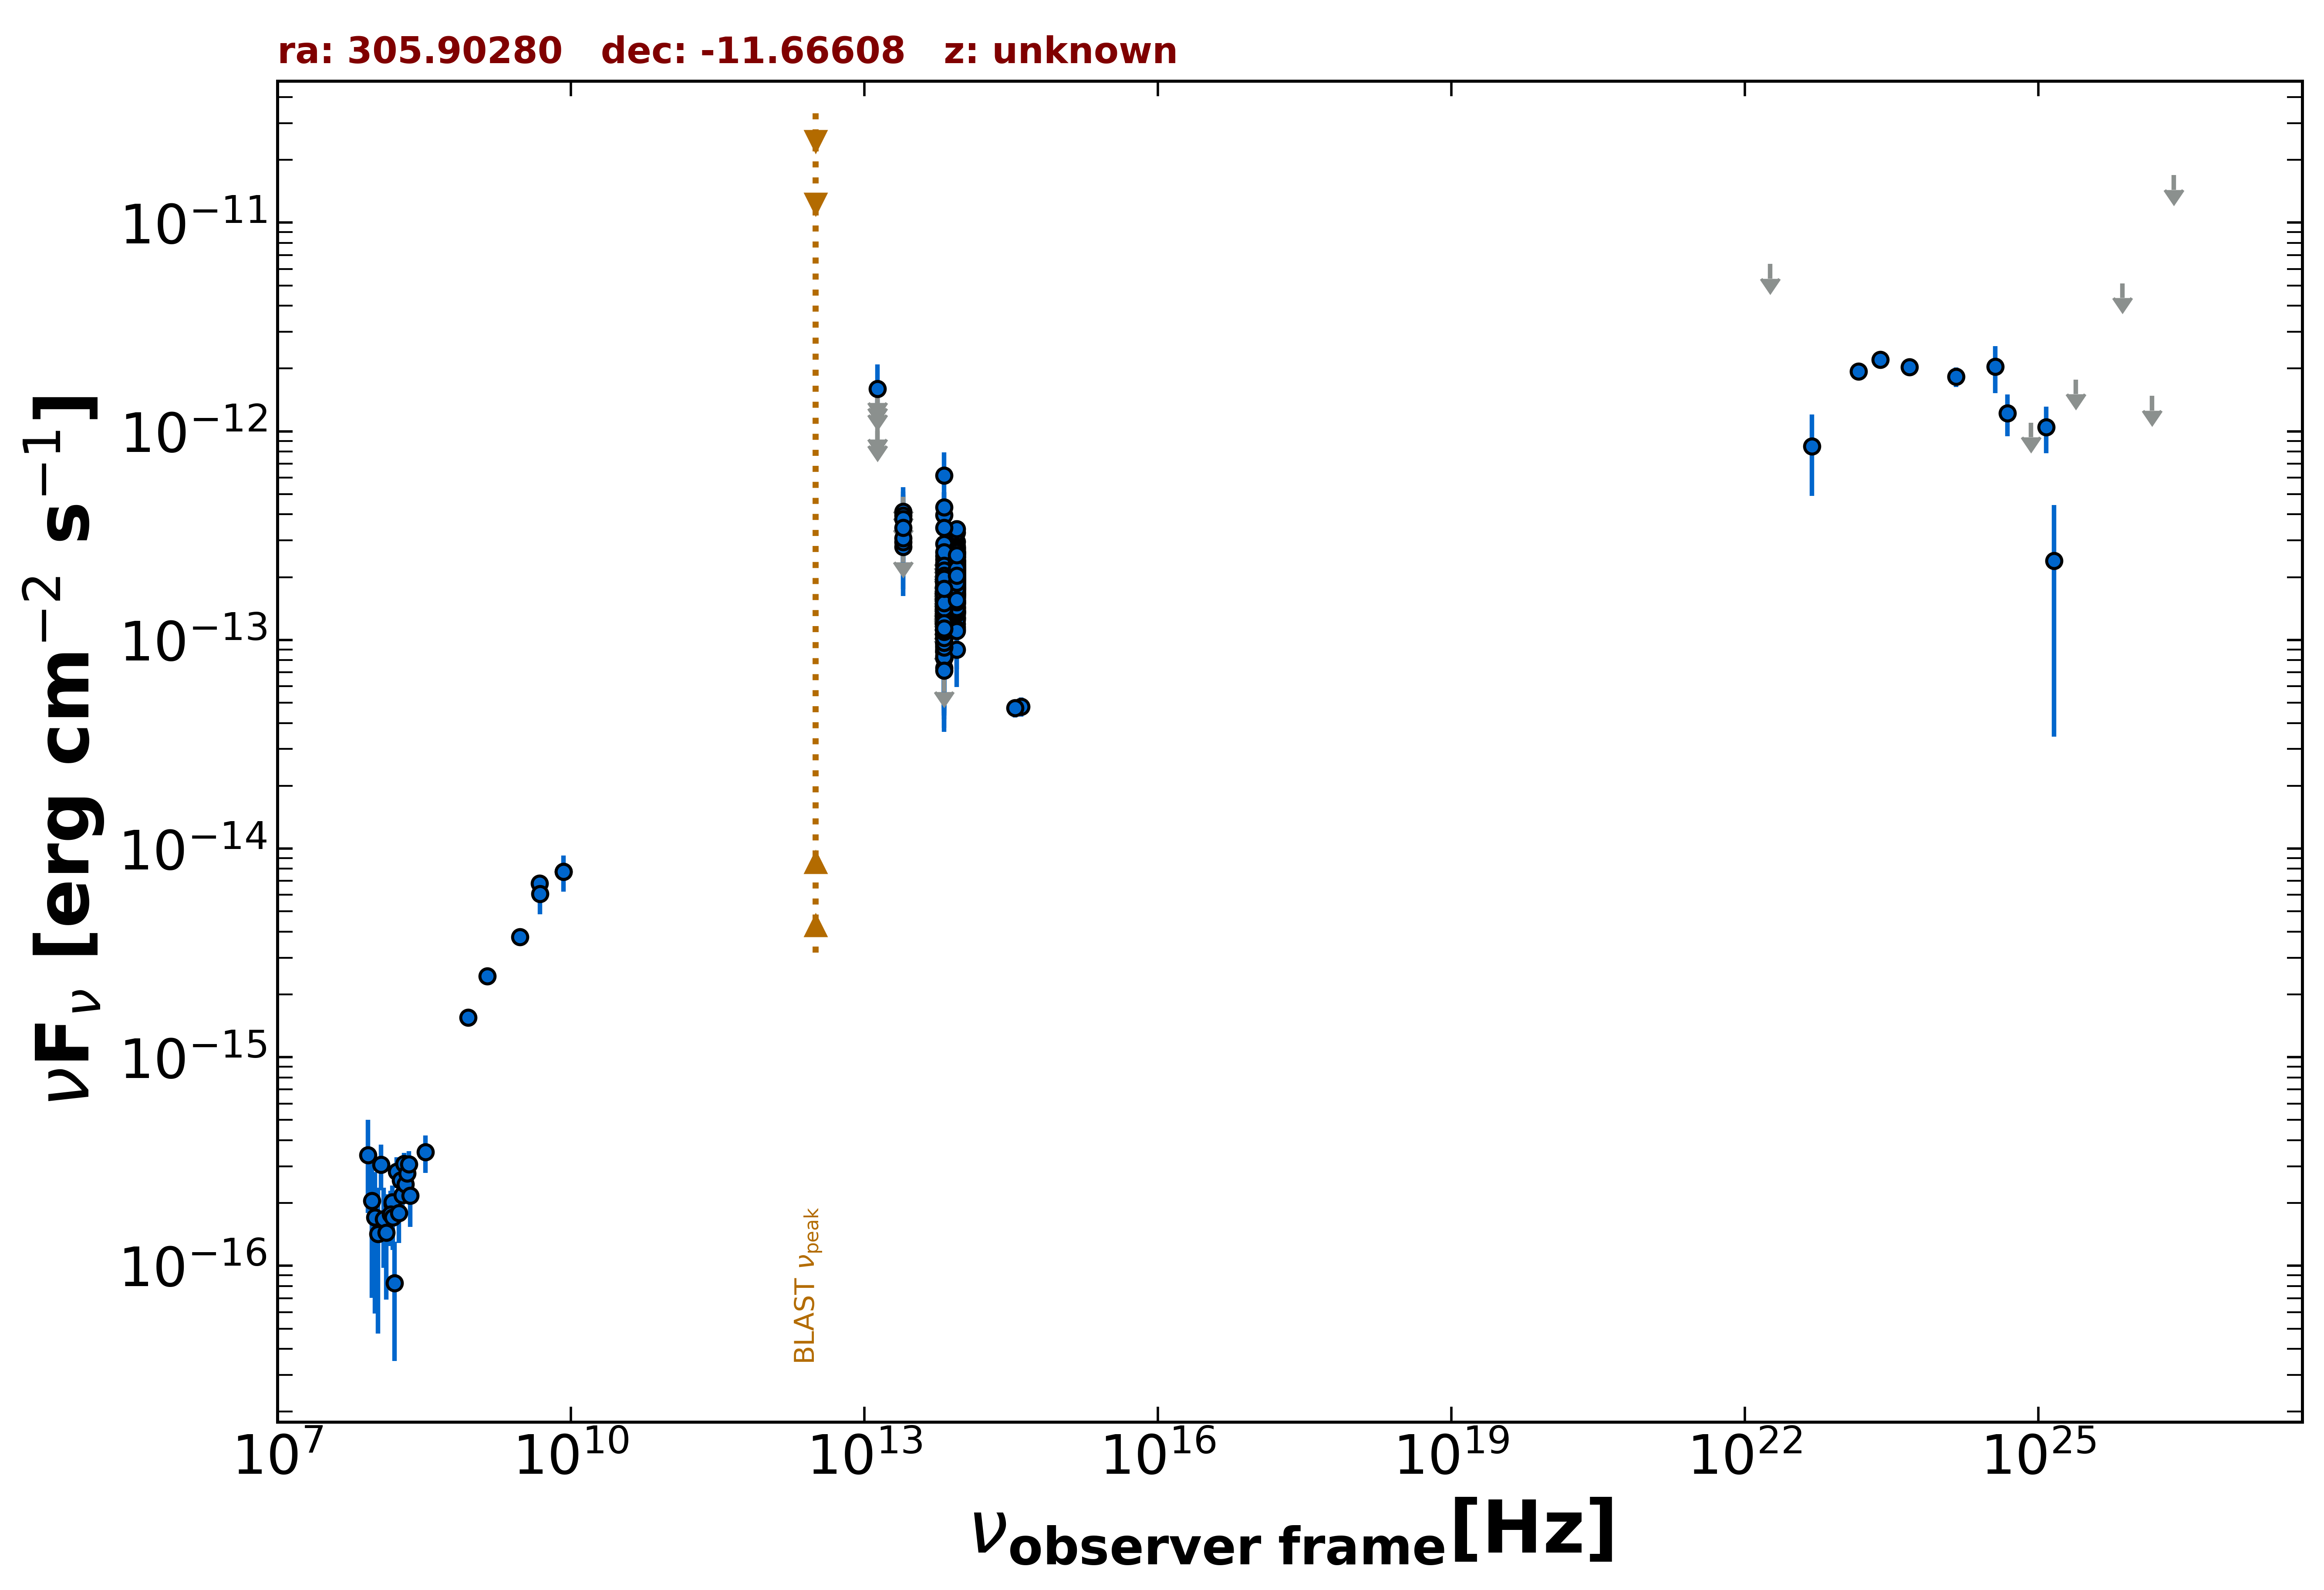

The table this chart was drawn from, first rows:
freq., flux, err_flux, MJD_start, MJD_end, flag, catalog, reference
1.400e+09, 2.446e-15, 7.400e-17, 55000, 55000, , NVSS, Condon et al. 1998  AJ  115  1693
8.870e+08, 1.550e-15, 1.135e-16, 55000, 55000, , RACS, Hale et al. 2021  PASA  38  e058
3.000e+09, 3.775e-15, 1.300e-17, 55000, 55000, , VLASSQL, Gordon et al. 2021  ApJS  255  30
1.500e+08, 1.985e-16, 2.005e-17, 55000, 55000, , TGSS150, Intema et al. 2017  A&A  598  A781
8.400e+09, 7.736e-15, 0.000e+00, 55000, 55000, , CRATES, Healey et al. 2007  ApJS  171  61
4.800e+09, 6.816e-15, 6.240e-16, 55000, 55000, , PMN, Griffith et al. 1993-1996  VizieR  VIII/…
8.817e+13, 1.862e-13, 2.450e-15, 55000, 55000, , UNWISE, Schlafly et al. 2019  ApJS  240  30
6.517e+13, 1.305e-13, 3.650e-15, 55000, 55000, , UNWISE, Schlafly et al. 2019  ApJS  240  30
8.817e+13, 1.974e-13, 7.800e-15, 55000, 55000, , WISE, Wright et al. 2010  AJ  140  1868
6.517e+13, 1.547e-13, 8.950e-15, 55000, 55000, , WISE, Wright et al. 2010  AJ  140  1868
2.498e+13, 2.797e-13, 4.635e-14, 55000, 55000, , WISE, Wright et al. 2010  AJ  140  1868
1.363e+13, 7.467e-13, 1.707e-13, 55000, 55000, , WISE, Wright et al. 2010  AJ  140  1868
8.817e+13, 1.938e-13, 2.305e-14, 56776, 56776, , NEOWISE, Mainzer et al. 2014  ApJ  792  30
6.517e+13, 1.627e-13, 0.000e+00, 56776, 56776, UL, NEOWISE, Mainzer et al. 2014  ApJ  792  30
8.817e+13, 2.059e-13, 2.470e-14, 56776, 56776, , NEOWISE, Mainzer et al. 2014  ApJ  792  30
6.517e+13, 1.766e-13, 4.805e-14, 56776, 56776, , NEOWISE, Mainzer et al. 2014  ApJ  792  30
8.817e+13, 2.501e-13, 2.515e-14, 56776, 56776, , NEOWISE, Mainzer et al. 2014  ApJ  792  30
6.517e+13, 1.937e-13, 3.680e-14, 56776, 56776, , NEOWISE, Mainzer et al. 2014  ApJ  792  30
8.817e+13, 2.957e-13, 2.915e-14, 56777, 56777, , NEOWISE, Mainzer et al. 2014  ApJ  792  30
6.517e+13, 2.396e-13, 0.000e+00, 56777, 56777, UL, NEOWISE, Mainzer et al. 2014  ApJ  792  30
8.817e+13, 1.354e-13, 2.535e-14, 56777, 56777, , NEOWISE, Mainzer et al. 2014  ApJ  792  30
6.517e+13, 1.146e-13, 3.228e-14, 56777, 56777, , NEOWISE, Mainzer et al. 2014  ApJ  792  30
8.817e+13, 1.881e-13, 2.500e-14, 56776, 56776, , NEOWISE, Mainzer et al. 2014  ApJ  792  30
6.517e+13, 1.574e-13, 3.865e-14, 56776, 56776, , NEOWISE, Mainzer et al. 2014  ApJ  792  30
8.817e+13, 2.283e-13, 2.550e-14, 56776, 56776, , NEOWISE, Mainzer et al. 2014  ApJ  792  30
6.517e+13, 1.149e-13, 3.601e-14, 56776, 56776, , NEOWISE, Mainzer et al. 2014  ApJ  792  30
8.817e+13, 2.412e-13, 3.255e-14, 56776, 56776, , NEOWISE, Mainzer et al. 2014  ApJ  792  30
6.517e+13, 1.268e-13, 0.000e+00, 56776, 56776, UL, NEOWISE, Mainzer et al. 2014  ApJ  792  30
8.817e+13, 1.827e-13, 2.225e-14, 56776, 56776, , NEOWISE, Mainzer et al. 2014  ApJ  792  30
6.517e+13, 1.558e-13, 0.000e+00, 56776, 56776, UL, NEOWISE, Mainzer et al. 2014  ApJ  792  30
8.817e+13, 1.628e-13, 2.300e-14, 56777, 56777, , NEOWISE, Mainzer et al. 2014  ApJ  792  30
6.517e+13, 1.917e-13, 3.535e-14, 56777, 56777, , NEOWISE, Mainzer et al. 2014  ApJ  792  30
8.817e+13, 1.861e-13, 2.370e-14, 56776, 56776, , NEOWISE, Mainzer et al. 2014  ApJ  792  30
6.517e+13, 1.070e-13, 3.623e-14, 56776, 56776, , NEOWISE, Mainzer et al. 2014  ApJ  792  30
8.817e+13, 2.021e-13, 2.875e-14, 57677, 57677, , NEOWISE, Mainzer et al. 2014  ApJ  792  30
6.517e+13, 1.115e-13, 3.637e-14, 57677, 57677, , NEOWISE, Mainzer et al. 2014  ApJ  792  30
8.817e+13, 2.410e-13, 2.425e-14, 57677, 57677, , NEOWISE, Mainzer et al. 2014  ApJ  792  30
6.517e+13, 1.432e-13, 0.000e+00, 57677, 57677, UL, NEOWISE, Mainzer et al. 2014  ApJ  792  30
8.817e+13, 2.176e-13, 2.470e-14, 57676, 57676, , NEOWISE, Mainzer et al. 2014  ApJ  792  30
6.517e+13, 1.466e-13, 4.175e-14, 57676, 57676, , NEOWISE, Mainzer et al. 2014  ApJ  792  30
8.817e+13, 1.992e-13, 2.925e-14, 57677, 57677, , NEOWISE, Mainzer et al. 2014  ApJ  792  30
6.517e+13, 2.333e-13, 4.695e-14, 57677, 57677, , NEOWISE, Mainzer et al. 2014  ApJ  792  30
8.817e+13, 1.943e-13, 2.835e-14, 57677, 57677, , NEOWISE, Mainzer et al. 2014  ApJ  792  30
6.517e+13, 1.679e-13, 0.000e+00, 57677, 57677, UL, NEOWISE, Mainzer et al. 2014  ApJ  792  30
8.817e+13, 2.395e-13, 2.565e-14, 57677, 57677, , NEOWISE, Mainzer et al. 2014  ApJ  792  30
6.517e+13, 1.541e-13, 3.465e-14, 57677, 57677, , NEOWISE, Mainzer et al. 2014  ApJ  792  30
8.817e+13, 2.078e-13, 2.685e-14, 57676, 57676, , NEOWISE, Mainzer et al. 2014  ApJ  792  30
6.517e+13, 1.197e-13, 5.176e-14, 57676, 57676, , NEOWISE, Mainzer et al. 2014  ApJ  792  30
8.817e+13, 1.497e-13, 2.340e-14, 57676, 57676, , NEOWISE, Mainzer et al. 2014  ApJ  792  30
6.517e+13, 1.188e-13, 3.802e-14, 57676, 57676, , NEOWISE, Mainzer et al. 2014  ApJ  792  30
8.817e+13, 2.176e-13, 2.570e-14, 57676, 57676, , NEOWISE, Mainzer et al. 2014  ApJ  792  30
6.517e+13, 1.421e-13, 4.965e-14, 57676, 57676, , NEOWISE, Mainzer et al. 2014  ApJ  792  30
8.817e+13, 1.415e-13, 2.555e-14, 57138, 57138, , NEOWISE, Mainzer et al. 2014  ApJ  792  30
6.517e+13, 9.355e-14, 4.132e-14, 57138, 57138, , NEOWISE, Mainzer et al. 2014  ApJ  792  30
8.817e+13, 1.881e-13, 2.590e-14, 57138, 57138, , NEOWISE, Mainzer et al. 2014  ApJ  792  30
6.517e+13, 1.299e-13, 4.422e-14, 57138, 57138, , NEOWISE, Mainzer et al. 2014  ApJ  792  30
8.817e+13, 1.470e-13, 3.485e-14, 57138, 57138, , NEOWISE, Mainzer et al. 2014  ApJ  792  30
6.517e+13, 2.049e-13, 4.430e-14, 57138, 57138, , NEOWISE, Mainzer et al. 2014  ApJ  792  30
8.817e+13, 2.130e-13, 2.500e-14, 57138, 57138, , NEOWISE, Mainzer et al. 2014  ApJ  792  30
6.517e+13, 1.811e-13, 3.730e-14, 57138, 57138, , NEOWISE, Mainzer et al. 2014  ApJ  792  30
... 514 more rows
